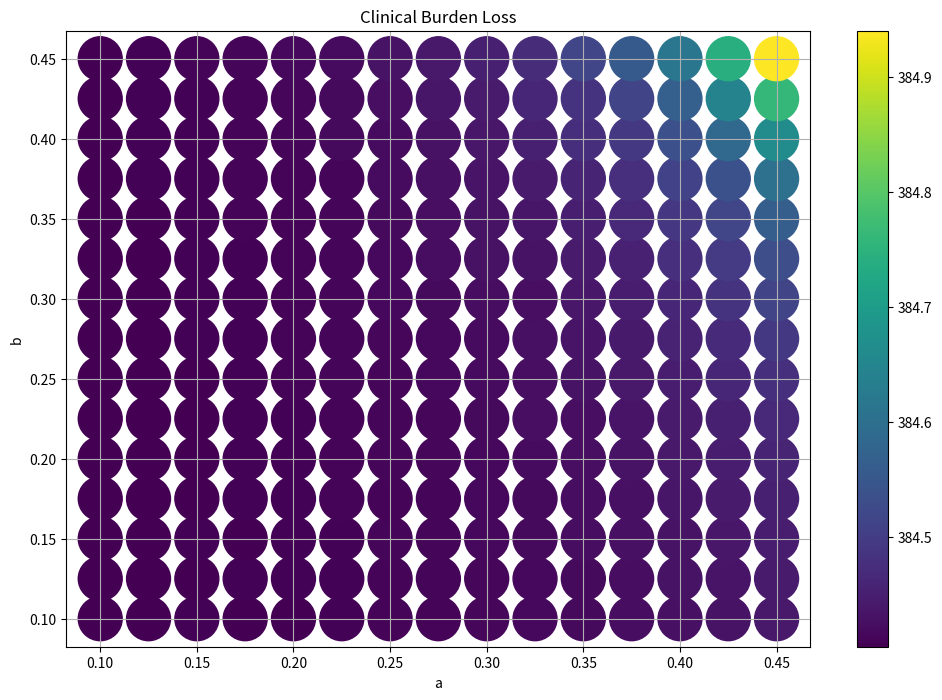
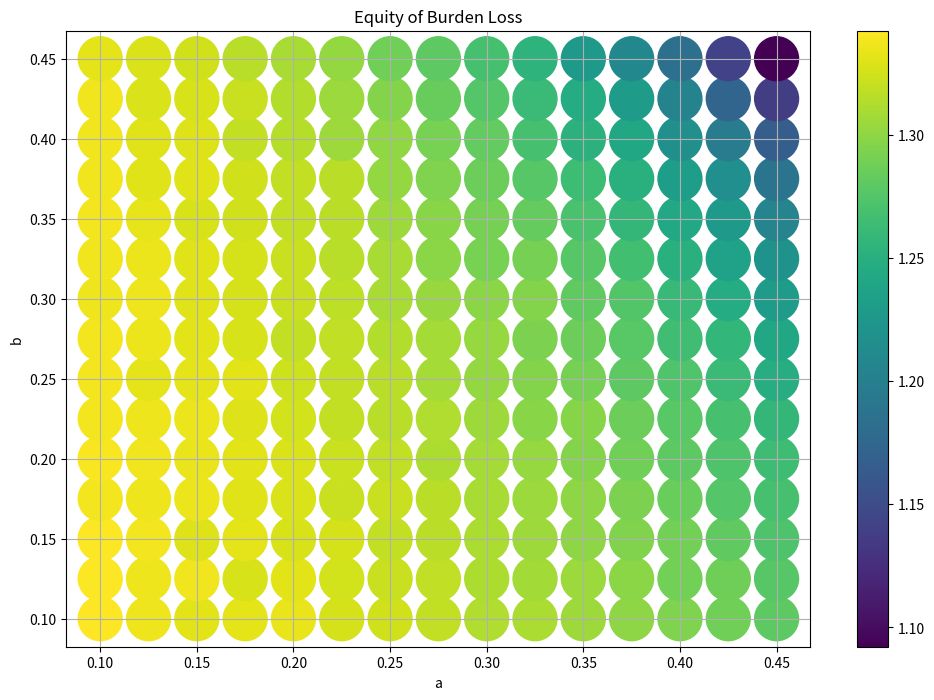
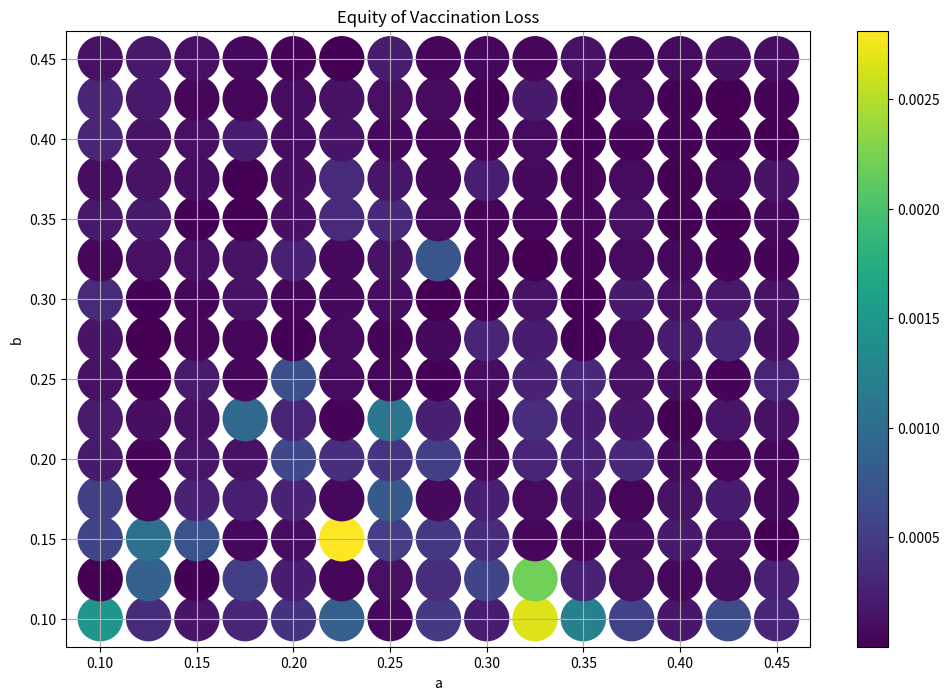
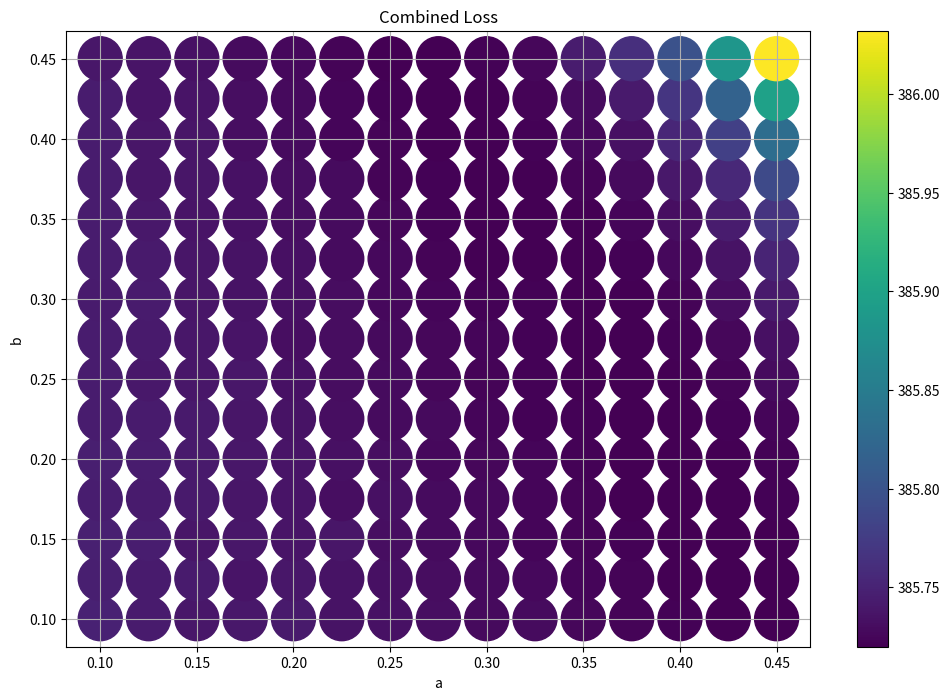
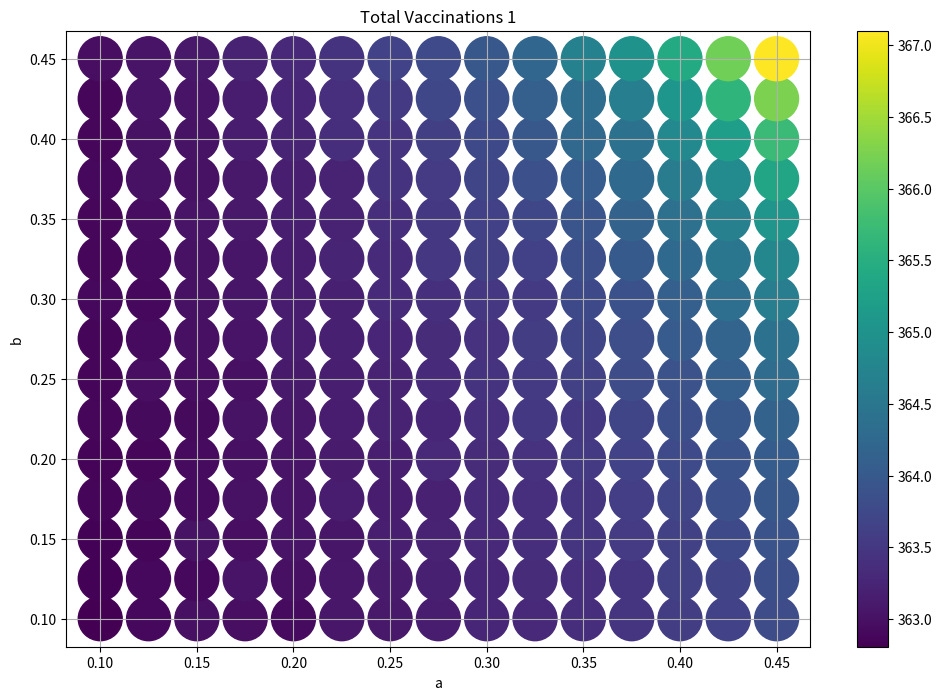
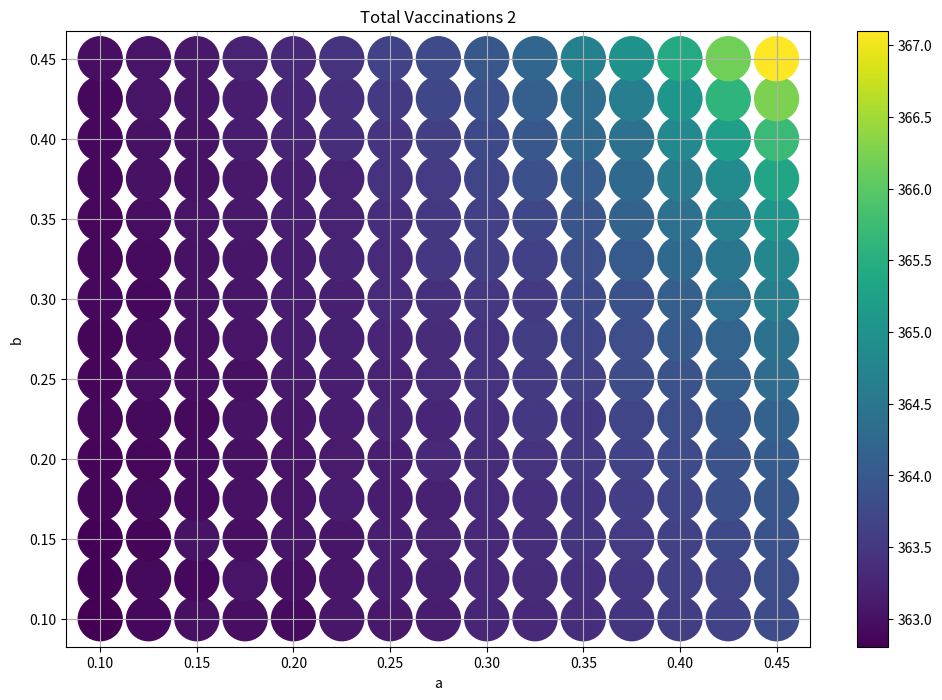
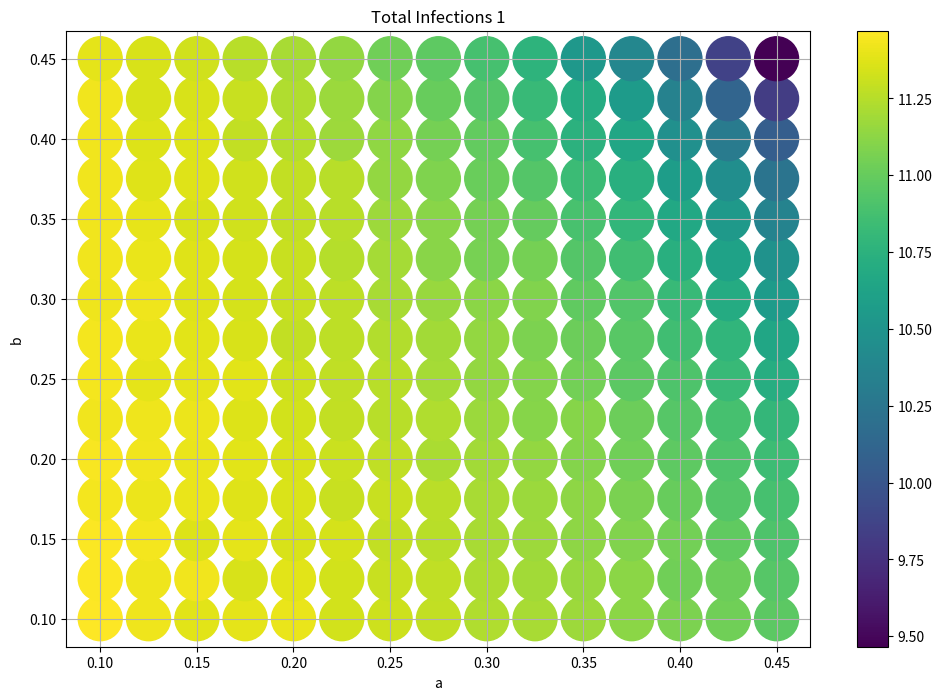
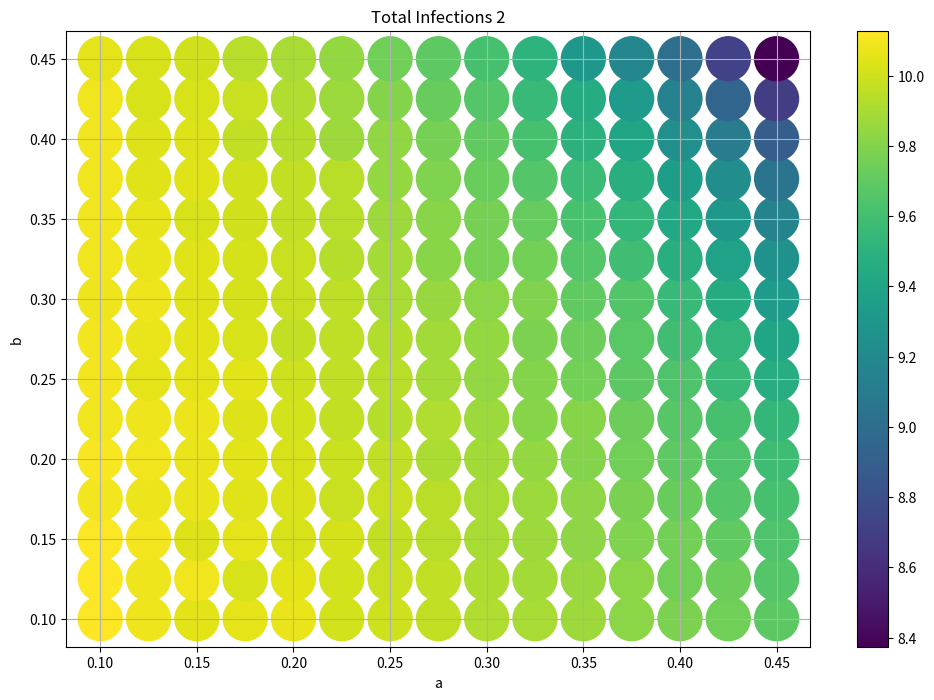

Generate these figures, in order, with matplotlib:
import scipy.integrate
import scipy.optimize
import matplotlib.pyplot as plt
from dataclasses import dataclass
import numpy as np
import pandas as pd


@dataclass
class SIRParams:
    beta_11: float
    beta_12: float
    beta_21: float
    beta_22: float
    gamma: float


@dataclass
class SIRInitialConditions:
    s0_1: int
    s0_2: int
    i0_1: int
    i0_2: int
    r0_1: int
    r0_2: int


# TODO This needs to include a slot for the cost of an infection.
# TODO This needs to include a slot for the cost of vaccination.
@dataclass
class SIRSolution:
    s1: [float]
    s2: [float]
    i1: [float]
    i2: [float]
    r1: [float]
    r2: [float]
    times: [float]

    def total_vaccinated(self) -> dict:
        return {
            "vacc_1": self.r1[0],
            "vacc_2": self.r2[0],
            "total": self.r1[0] + self.r2[0],
        }

    def total_infections(self) -> dict:
        return {
            "inf_in_1": self.i1[-1] + self.r1[-1] - self.r1[0],
            "inf_in_2": self.i2[-1] + self.r2[-1] - self.r2[0],
            "total": self.i1[-1]
            + self.r1[-1]
            - self.r1[0]
            + self.i2[-1]
            + self.r2[-1]
            - self.r2[0],
        }

    def total_population(self) -> dict:
        return {
            "pop_1": self.s1[0] + self.i1[0] + self.r1[0],
            "pop_2": self.s2[0] + self.i2[0] + self.r2[0],
            "total": self.s1[0]
            + self.i1[0]
            + self.r1[0]
            + self.s2[0]
            + self.i2[0]
            + self.r2[0],
        }



# TODO Make sure that this returns an integer for the initial
# conditions so it works with the stochastic model.
def initial_cond_from_vacc(
    vacc_prop_1: float, vacc_prop_2: float, pop_size_1: int, pop_size_2: int
) -> SIRInitialConditions:
    return SIRInitialConditions(
        pop_size_1 * (1 - vacc_prop_1) - 1,
        pop_size_2 * (1 - vacc_prop_2) - 1,
        1,
        1,
        pop_size_1 * vacc_prop_1,
        pop_size_2 * vacc_prop_2,
    )


# TODO This needs to include the cost of vaccination in the same units
# as clinical burden.
def loss_clinical_burden(sir_sol: SIRSolution) -> float:
    ttl_infs = sir_sol.total_infections()
    ttl_vacc = sir_sol.total_vaccinated()
    return ttl_infs["total"] + 0.5 * ttl_vacc["total"]


# TODO This needs to be updated use the stochastic burden of the cost
# of an infection. Recall the $ C_{I}^{i} $ is random per infection
# (zero-inflated), although this should be calculated in the stochastic
# simulation.
def loss_equity_of_burden(sir_sol: SIRSolution) -> float:
    ttl_infs = sir_sol.total_infections()
    ttl_pop = sir_sol.total_population()
    exp_burden_1 = ttl_infs["total"] * (ttl_pop["pop_1"] / ttl_pop["total"])
    exp_burden_2 = ttl_infs["total"] * (ttl_pop["pop_2"] / ttl_pop["total"])
    obs_burden_1 = ttl_infs["inf_in_1"]
    obs_burden_2 = ttl_infs["inf_in_2"]
    return abs(exp_burden_1 - obs_burden_1) + abs(exp_burden_2 - obs_burden_2)


# TODO This needs to make use of the cost of vaccination (which is
# stored in the SIRSolution object). Recall that $ C_{V}^{i} $ is
# random per vaccination cost (zero-inflated) and should be calculated
# in the stochastic simulation.
def loss_equity_of_vaccination(sir_sol: SIRSolution) -> float:
    ttl_vacc = sir_sol.total_vaccinated()
    ttl_pop = sir_sol.total_population()
    exp_vacc_1 = ttl_vacc["total"] * (ttl_pop["pop_1"] / ttl_pop["total"])
    exp_vacc_2 = ttl_vacc["total"] * (ttl_pop["pop_2"] / ttl_pop["total"])
    obs_vacc_1 = ttl_vacc["vacc_1"]
    obs_vacc_2 = ttl_vacc["vacc_2"]
    return abs(exp_vacc_1 - obs_vacc_1) + abs(exp_vacc_2 - obs_vacc_2)


# TODO This will need to be updated to do a stochastic simulation. The
# GillesPy2 package allows you to switch between stochastic and
# deterministic simulations of the same model:
# https://gillespy2.readthedocs.io/en/latest/tutorials/tut_toggle_switch/tut_toggle_switch.html
# This seems like it would be a sensible replacement for the current
# ODE based approach.
def sir_vacc(params: SIRParams, sir_0: SIRInitialConditions, ts) -> SIRSolution:
    y0 = [sir_0.s0_1, sir_0.s0_2, sir_0.i0_1, sir_0.i0_2, sir_0.r0_1, sir_0.r0_2]

    def deriv(y, t, params):
        s_1, s_2, i_1, i_2, r_1, r_2 = y
        inf_11 = params.beta_11 * i_1 * s_1 / pop_size_1
        inf_12 = params.beta_12 * i_1 * s_2 / pop_size_2
        inf_21 = params.beta_21 * i_2 * s_1 / pop_size_1
        inf_22 = params.beta_22 * i_2 * s_2 / pop_size_2
        ds_1 = -inf_11 - inf_21
        ds_2 = -inf_12 - inf_22
        di_1 = inf_11 + inf_21 - params.gamma * i_1
        di_2 = inf_12 + inf_22 - params.gamma * i_2
        dr_1 = params.gamma * i_1
        dr_2 = params.gamma * i_2
        return [ds_1, ds_2, di_1, di_2, dr_1, dr_2]

    result = scipy.integrate.odeint(
        deriv, y0, ts, args=(params,)
    )  # This needs to change probably.
    return SIRSolution(
        s1=result[:, 0],
        s2=result[:, 1],
        i1=result[:, 2],
        i2=result[:, 3],
        r1=result[:, 4],
        r2=result[:, 5],
        times=ts,
    )


# TODO This needs to be extended to include some sort of visualisation
# of the cost associated with infections and vaccnations.
def plot_SIRSolution(sir_sol: SIRSolution) -> None:
    plt.figure(figsize=(12, 8))
    plt.plot(sir_sol.times, sir_sol.s1, label="Susceptible 1")
    plt.plot(sir_sol.times, sir_sol.s2, label="Susceptible 2")
    plt.plot(sir_sol.times, sir_sol.i1, label="Infected 1")
    plt.plot(sir_sol.times, sir_sol.i2, label="Infected 2")
    plt.plot(sir_sol.times, sir_sol.r1, label="Recovered 1")
    plt.plot(sir_sol.times, sir_sol.r2, label="Recovered 2")
    plt.xlabel("Time (months)")
    plt.ylabel("Population")
    plt.legend()
    plt.title("Disease Spread and Vaccination Dynamics")
    plt.grid()
    plt.show()
    return None


# TODO Make a consistent naming between "objective" and "loss".
def objective_func_factory(
    params: SIRParams, pop_size_1: float, pop_size_2: float, a: float, b: float
) -> float:
    def objective(vacc_props: list) -> float:
        init_cond = initial_cond_from_vacc(
            vacc_props[0], vacc_props[1], pop_size_1, pop_size_2
        )
        sir_sol = sir_vacc(params, init_cond, ts)
        return (
            (1 - a - b) * loss_clinical_burden(sir_sol)
            + a * loss_equity_of_burden(sir_sol)
            + b * loss_equity_of_vaccination(sir_sol)
        )

    return objective


def optimal_initial_conditions(
    params: SIRParams, pop_size_1: float, pop_size_2: float, a: float, b: float
) -> SIRInitialConditions:
    objective = objective_func_factory(params, pop_size_1, pop_size_2, a, b)
    vacc_upper_bound_1 = 1 - (1 / pop_size_1)
    vacc_upper_bound_2 = 1 - (1 / pop_size_2)
    opt_result = scipy.optimize.minimize(
        objective,
        [0.5, 0.5],
        bounds=[(0, vacc_upper_bound_1), (0, vacc_upper_bound_2)],
        method="Nelder-Mead",
    )
    if opt_result.success:
        return {
            "opt_init_cond": initial_cond_from_vacc(
                opt_result.x[0], opt_result.x[1], pop_size_1, pop_size_2
            ),
            "obejctive_value": opt_result.fun,
        }
    else:
        raise ValueError("Optimization failed with message: " + opt_result.message)


# ================================

params = SIRParams(0.40, 0.35, 0.35, 0.30, 0.2)
pop_size_1 = 500
pop_size_2 = 500
ts = np.arange(0, 100, 1 / 24)


foo = []
# Iterate from 0.1 up to 0.45 in steps of 0.025. then do the same for a and b
for a in [0.1, 0.125, 0.15, 0.175, 0.2, 0.225, 0.25, 0.275, 0.3, 0.325, 0.35, 0.375, 0.4, 0.425, 0.45]:
    for b in [0.1, 0.125, 0.15, 0.175, 0.2, 0.225, 0.25, 0.275, 0.3, 0.325, 0.35, 0.375, 0.4, 0.425, 0.45]:
        tmp_ic = optimal_initial_conditions(params, pop_size_1, pop_size_2, a, b)
        tmp_sol = sir_vacc(params, tmp_ic["opt_init_cond"], ts)
        foo.append(
            {
                "a": a,
                "b": b,
                "total_infections_1": tmp_sol.total_infections()["inf_in_1"],
                "total_infections_2": tmp_sol.total_infections()["inf_in_2"],
                "total_vaccinated_1": tmp_sol.total_vaccinated()["vacc_1"],
                "total_vaccinated_2": tmp_sol.total_vaccinated()["vacc_2"],
                "loss_clinical_burden": loss_clinical_burden(tmp_sol),
                "loss_equity_of_burden": loss_equity_of_burden(tmp_sol),
                "loss_equity_of_vaccination": loss_equity_of_vaccination(tmp_sol),
            }
        )

df = pd.DataFrame(foo)
df.to_csv("scratch-demo-1.csv")

# Do a matplotlib plot.
# Do a heatmap where the `a` column is on the x-axis and the `b` column is on the y-axis and the `loss_clinical_burden` is the colour.

fig_demo_1_heatmap = "scratch-demo-1-heatmap-CB.png"
plt.figure(figsize=(12, 8))
plt.scatter(df["a"], df["b"], c=df["loss_clinical_burden"], cmap="viridis", s=1000)
plt.xlabel("a")
plt.ylabel("b")
plt.title("Clinical Burden Loss")
plt.colorbar()
plt.grid()
plt.savefig(fig_demo_1_heatmap)



# Do a heatmap where the `a` column is on the x-axis and the `b` column is on the y-axis and the `loss_equity_of_burden` is the colour.

fig_demo_2_heatmap = "scratch-demo-1-heatmap-EB.png"
plt.figure(figsize=(12, 8))
plt.scatter(df["a"], df["b"], c=df["loss_equity_of_burden"], cmap="viridis", s=1000)
plt.xlabel("a")
plt.ylabel("b")
plt.title("Equity of Burden Loss")
plt.colorbar()
plt.grid()
plt.savefig(fig_demo_2_heatmap)

# Do a heatmap where the `a` column is on the x-axis and the `b` column is on the y-axis and the `loss_equity_of_vaccination` is the colour.

fig_demo_3_heatmap = "scratch-demo-1-heatmap-EV.png"
plt.figure(figsize=(12, 8))
plt.scatter(df["a"], df["b"], c=df["loss_equity_of_vaccination"], cmap="viridis", s=1000)
plt.xlabel("a")
plt.ylabel("b")
plt.title("Equity of Vaccination Loss")
plt.colorbar()
plt.grid()
plt.savefig(fig_demo_3_heatmap)

# Do a heatmap where the `a` column is on the x-axis and the `b` column is on the y-axis and the `loss_clinical_burden + loss_equity_of_burden + loss_equity_of_vaccination` is the colour.

fig_demo_4_heatmap = "scratch-demo-1-heatmap-ALL.png"
plt.figure(figsize=(12, 8))
plt.scatter(df["a"], df["b"], c=df["loss_clinical_burden"] + df["loss_equity_of_burden"] + df["loss_equity_of_vaccination"], cmap="viridis", s=1000)
plt.xlabel("a")
plt.ylabel("b")
plt.title("Combined Loss")
plt.colorbar()
plt.grid()
plt.savefig(fig_demo_4_heatmap)

# Do a heatmap where the `a` column is on the x-axis and the `b` column is on the y-axis and the `total_vaccine_<X>` is the colour.

fig_demo_5_1_heatmap = "scratch-demo-1-heatmap-TV1.png"
fig_demo_5_2_heatmap = "scratch-demo-1-heatmap-TV2.png"

plt.figure(figsize=(12, 8))
plt.scatter(df["a"], df["b"], c=df["total_vaccinated_1"], cmap="viridis", s=1000)
plt.xlabel("a")
plt.ylabel("b")
plt.title("Total Vaccinations 1")
plt.colorbar()
plt.grid()
plt.savefig(fig_demo_5_1_heatmap)

plt.figure(figsize=(12, 8))
plt.scatter(df["a"], df["b"], c=df["total_vaccinated_2"], cmap="viridis", s=1000)
plt.xlabel("a")
plt.ylabel("b")
plt.title("Total Vaccinations 2")
plt.colorbar()
plt.grid()
plt.savefig(fig_demo_5_2_heatmap)

# Do a heatmap where the `a` column is on the x-axis and the `b` column is on the y-axis and the `total_infections_<X>` is the colour.

fig_demo_6_1_heatmap = "scratch-demo-1-heatmap-TI1.png"
fig_demo_6_2_heatmap = "scratch-demo-1-heatmap-TI2.png"

plt.figure(figsize=(12, 8))
plt.scatter(df["a"], df["b"], c=df["total_infections_1"], cmap="viridis", s=1000)
plt.xlabel("a")
plt.ylabel("b")
plt.title("Total Infections 1")
plt.colorbar()
plt.grid()
plt.savefig(fig_demo_6_1_heatmap)

plt.figure(figsize=(12, 8))
plt.scatter(df["a"], df["b"], c=df["total_infections_2"], cmap="viridis", s=1000)
plt.xlabel("a")
plt.ylabel("b")
plt.title("Total Infections 2")
plt.colorbar()
plt.grid()
plt.savefig(fig_demo_6_2_heatmap)
